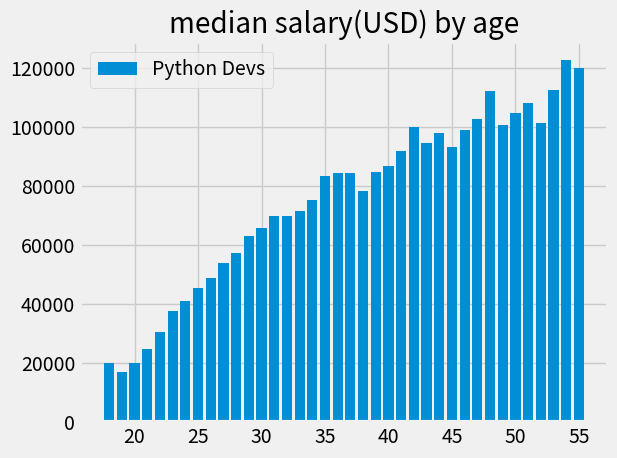

Here is the Python script that generated this plot:
from matplotlib import pyplot as plt
# print(plt.style.available)
plt.style.use('fivethirtyeight')

# plt.xkcd()

ages_x = [18, 19, 20, 21, 22, 23, 24, 25, 26, 27, 28, 29, 30, 31, 32, 33, 34, 35,
          36, 37, 38, 39, 40, 41, 42, 43, 44, 45, 46, 47, 48, 49, 50, 51, 52, 53, 54, 55]

py_dev_y = [20046, 17100, 20000, 24744, 30500, 37732, 41247, 45372, 48876, 53850, 57287, 63016, 65998, 70003, 70000, 71496, 75370, 83640, 84666,
            84392, 78254, 85000, 87038, 91991, 100000, 94796, 97962, 93302, 99240, 102736, 112285, 100771, 104708, 108423, 101407, 112542, 122870, 120000]

js_dev_y = [16446, 16791, 18942, 21780, 25704, 29000, 34372, 37810, 43515, 46823, 49293, 53437, 56373, 62375, 66674, 68745, 68746, 74583, 79000,
            78508, 79996, 80403, 83820, 88833, 91660, 87892, 96243, 90000, 99313, 91660, 102264, 100000, 100000, 91660, 99240, 108000, 105000, 104000]

dev_y = [17784, 16500, 18012, 20628, 25206, 30252, 34368, 38496, 42000, 46752, 49320, 53200, 56000, 62316, 64928, 67317, 68748, 73752, 77232,
         78000, 78508, 79536, 82488, 88935, 90000, 90056, 95000, 90000, 91633, 91660, 98150, 98964, 100000, 98988, 100000, 108923, 105000, 103117]

plt.bar(ages_x,py_dev_y,label='Python Devs')
# plt.bar(ages_x,js_dev_y,label='Javascripts Devs')
# plt.bar(ages_x,dev_y,color='#444444',linewidth=3,linestyle='--',marker='.',label='All Devs')                    

# plt.xlabel('Ages')
# plt.ylabel('Median Salary(USD)')

plt.title('median salary(USD) by age')

plt.legend( )

# plt.backgroundcolor = 'black'
# plt.grid(True) 
plt.tight_layout()

plt.savefig('bar1.png')

plt.show()
